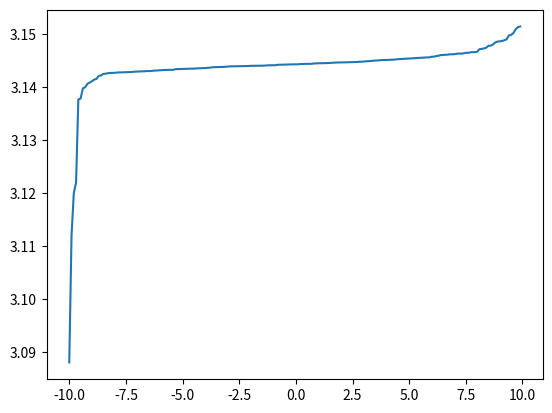

Source code (Python):
import random
import matplotlib.pyplot as plt
import numpy as np
pin,ptot=0,0
master = []
for j in range(200):
    for i in range(1000):
        x = random.uniform(0,1)
        y = random.uniform(0,1)
        if (x * x + y * y) ** 0.5 <= 1:
            pin += 1
        ptot += 1
    pi = 4*(pin/ptot)
    master.append(pi)
# fig, axs = plt.subplots(1, 1,figsize =(10, 7),tight_layout = True)
 
# axs.hist(master, bins=500)
master.sort()
x_data,y_data = np.arange(-10,10,0.1),master
plt.plot(x_data,y_data)

print(min(master),"\n",max(master))
plt.show()
